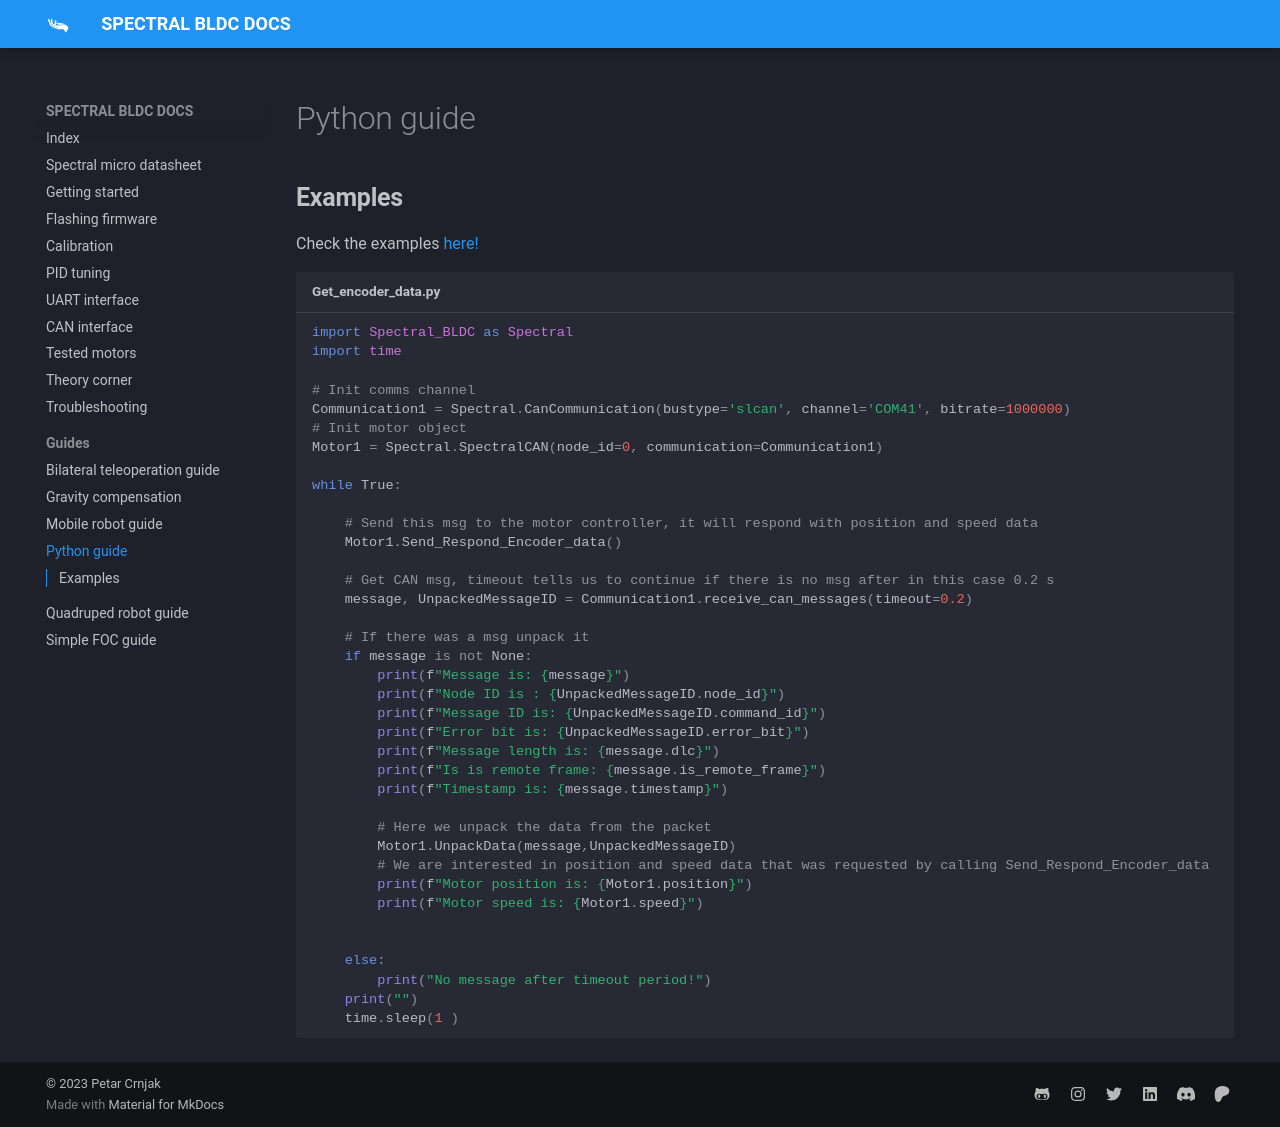

repository: Source-robotics/Spectral-BLDC-docs · page: Guides/Python guide/index.html · generator: mkdocs

# Python guide


## **Examples**

Check the examples [here!](https://github.com/PCrnjak/Spectral-BLDC-Python/tree/main/examples)

``` py title="Get_encoder_data.py"
import Spectral_BLDC as Spectral
import time

# Init comms channel 
Communication1 = Spectral.CanCommunication(bustype='slcan', channel='COM41', bitrate=1000000)
# Init motor object
Motor1 = Spectral.SpectralCAN(node_id=0, communication=Communication1)

while True:

    # Send this msg to the motor controller, it will respond with position and speed data
    Motor1.Send_Respond_Encoder_data()

    # Get CAN msg, timeout tells us to continue if there is no msg after in this case 0.2 s
    message, UnpackedMessageID = Communication1.receive_can_messages(timeout=0.2) 

    # If there was a msg unpack it
    if message is not None:
        print(f"Message is: {message}")
        print(f"Node ID is : {UnpackedMessageID.node_id}")
        print(f"Message ID is: {UnpackedMessageID.command_id}")
        print(f"Error bit is: {UnpackedMessageID.error_bit}")
        print(f"Message length is: {message.dlc}")
        print(f"Is is remote frame: {message.is_remote_frame}")
        print(f"Timestamp is: {message.timestamp}")
        
        # Here we unpack the data from the packet
        Motor1.UnpackData(message,UnpackedMessageID)
        # We are interested in position and speed data that was requested by calling Send_Respond_Encoder_data
        print(f"Motor position is: {Motor1.position}")
        print(f"Motor speed is: {Motor1.speed}")


    else:
        print("No message after timeout period!")
    print("")
    time.sleep(1 )
```
